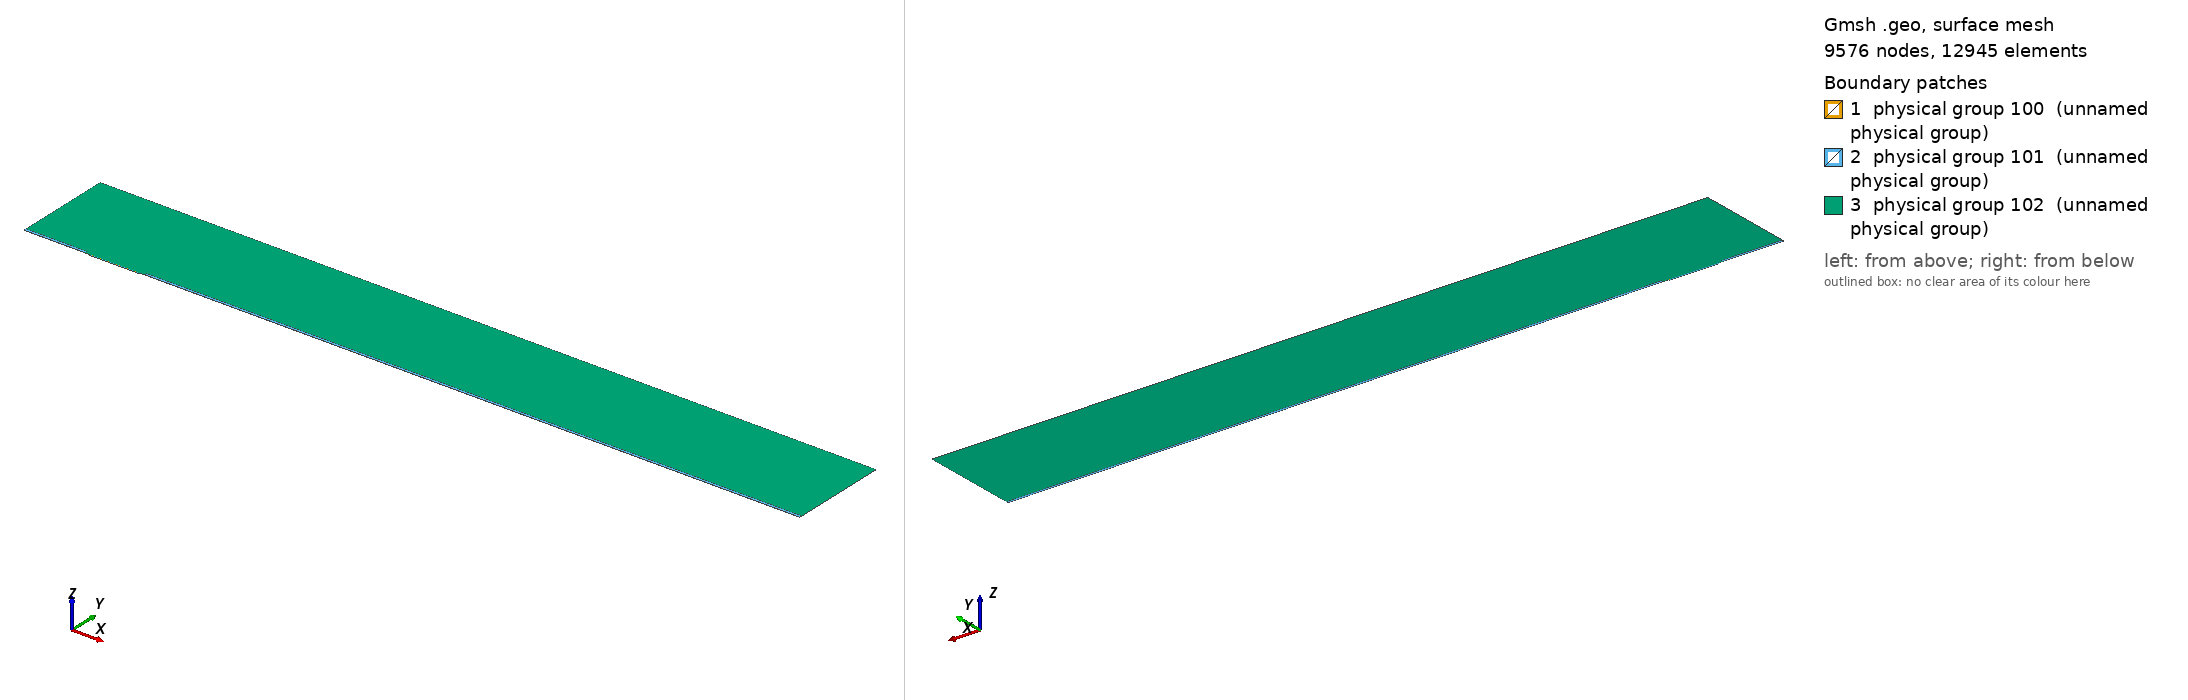

Gmsh geometry script, surface-meshed: 9576 nodes, 12945 surface elements. Boundary patches (legend numbers): 1 physical group 100 (unnamed physical group), 2 physical group 101 (unnamed physical group), 3 physical group 102 (unnamed physical group). Left view from above one corner, right view from below the opposite corner. Legend entries are the model's physical surfaces. The drawing asked Gmsh for element sizes between 1% and 20% of the model's largest extent; the script's own settings can give other sizes.

=== mesh.geo (drawn) ===
// Macro parameters
deltaStar = 1;
D = 1.5 * deltaStar; // depth of the gap 
W = 75 * deltaStar; // width of the gap
r = 8; // length of non-constant quads upstream and downstream of the gap
s = 8; // length of non-constant quads left and right inside the gap
BL = 0.25 * deltaStar; // height of the second layer of quad elements
BL_upper = 3.5 * deltaStar; // height of the third layer of quad elements
x0 = 100 * deltaStar; // x distance from inflow to gap
lengthOutflow = 1000 * deltaStar; // length after the gap
x3 = W + lengthOutflow; // last point of the domain
height = 150 * deltaStar; // height of the triangular region
triagHeightRegion_inflow = height - BL - BL_upper; // height of the triangular region

// Micro parameters
dx = 0.05; // dx of square elements near the leading and trailing edge of the gap (most resolution-demanding points in the domain)
size_triag_v_top = 32; // size of the elements in the upper triangular region

// All the value below are between 0 and 1. =1  means the elements are all equal in size. Avoid using values very close to 1, because we dividing by log(p) in the formula.
dy_in_v_right = 1.5; // heighest quad in the upper layer of quads, in the right part of the gap
dy_in_v_left = 1.75; // heighest quad in the upper layer of quads, in the left part of the gap
//p_in_v_right = (W / 2 - dy_in_v_right) / (W / 2 - dx); // densitiy concentration of elements inside the gap, vertically, near the right wall.
//p_in_v_left = (W / 2 - dy_in_v_left) / (W / 2 - dx); // densitiy concentration of elements inside the gap, vertically, near the left wall.
// fit (check the file scripts/fit_gmsh.py for more details)
p_in_v_left = 1.04645449 - 0.72589797/(W - 5.47760158)^0.49073995; // densitiy concentration of elements inside the gap, vertically, near the left wall.
p_in_v_right = 1.01007546 - 1.01562315/(W - 1.82092136)^0.74948754; // densitiy concentration of elements inside the gap, vertically, near the right wall.
p_in_h = 0.9; // densitiy concentration of elements inside the gap, horizontally. 

p_out_h = 0.5; // densitiy concentration of elements outside the gap, horizontally.
p_out_h_upper = 0.4; // densitiy concentration of elements outside the gap, horizontally on the upper layer of quads
p_out_v_inflow_dense = 0.8; // densitiy concentration of elements outside the gap, vertically, near the inflow and the gap
p_out_v_inflow_sparse = 0.99; // densitiy concentration of elements outside the gap, vertically, near the inflow and far from the gap
p_out_v_outflow_dense = 0.9; // densitiy concentration of elements outside the gap, vertically, near the outflow and the gap
p_out_v_outflow_sparse = 0.995; // densitiy concentration of elements outside the gap, vertically, near the outflow and far from the gap
p_triag_h_inflow = 0.8; // densitiy concentration of elements in the triangular region of the domain, horizontally.
p_triag_h_outflow = p_triag_h_inflow; // densitiy concentration of elements in the triangular region of the domain, horizontally.

enlarge_triag_inflow = 1.1; // heigher the value, larger the elements in the triangular region near the inflow
enlarge_triag_outflow = 1.1; // heigher the value, larger the elements in the triangular region near the outflow

// Automated parameters 
a_in_v_right = dx / (W / 2);
a_in_v_left = dx / (W / 2);
a_in_h = dx / (D / 2);
a_out_h = dx / BL;
a_out_v_inflow_dense = dx / r;
a_out_v_outflow_dense = dx / r;

// for the derivation of the formula, see file 20250123_gmshFormula.md in the docs folder
N_in_v_right = Ceil( Log (a_in_v_right / (1 - p_in_v_right + a_in_v_right * p_in_v_right)) / Log(p_in_v_right) );
N_in_v_left = Ceil( Log (a_in_v_left / (1 - p_in_v_left + a_in_v_left * p_in_v_left)) / Log(p_in_v_left) );
N_in_h = Ceil( Log (a_in_h / (1 - p_in_h + a_in_h * p_in_h)) / Log(p_in_h) );
N_out_h = Ceil( Log (a_out_h / (1 - p_out_h + a_out_h * p_out_h)) / Log(p_out_h) ) + 1; // + 1 is to correct the fact that the distance is too small to properly approximate the dx length
N_out_v_inflow_dense = Ceil( Log (a_out_v_inflow_dense / (1 - p_out_v_inflow_dense + a_out_v_inflow_dense * p_out_v_inflow_dense)) / Log(p_out_v_inflow_dense) );
N_out_v_outflow_dense = Ceil( Log (a_out_v_outflow_dense / (1 - p_out_v_outflow_dense + a_out_v_outflow_dense * p_out_v_outflow_dense)) / Log(p_out_v_outflow_dense) );

p_for_a_out_v_inflow_sparse_computation = p_out_v_inflow_dense;
p_for_a_out_v_outflow_sparse_computation = (p_out_v_outflow_dense + p_out_v_outflow_dense) / 2;
a_out_v_inflow_sparse = r / (x0 - r) * (1 - p_for_a_out_v_inflow_sparse_computation) / (1 - p_for_a_out_v_inflow_sparse_computation^(N_out_v_inflow_dense + 1));
a_out_v_outflow_sparse = r / (lengthOutflow - r) * (1 - p_for_a_out_v_outflow_sparse_computation) / (1 - p_for_a_out_v_outflow_sparse_computation^(N_out_v_outflow_dense + 1));

N_out_v_inflow_sparse = Ceil( Log(a_out_v_inflow_sparse / (1 - p_out_v_inflow_sparse + a_out_v_inflow_sparse * p_out_v_inflow_sparse)) / Log(p_out_v_inflow_sparse) );
N_out_v_outflow_sparse = Ceil( Log(a_out_v_outflow_sparse / (1 - p_out_v_outflow_sparse + a_out_v_outflow_sparse * p_out_v_outflow_sparse)) / Log(p_out_v_outflow_sparse) );


// second layer of quads
a_out_h_upper = (BL) / (BL_upper) * (1 - p_out_h) / (1 - p_out_h^(N_out_h + 1));
N_out_h_upper = Ceil( Log(a_out_h_upper / (1 - p_out_h_upper + a_out_h_upper * p_out_h_upper)) / Log(p_out_h_upper) );

// ---------------------------
// for triangular region
// ---------------------------
a_triag_h_inflow = (BL_upper) / (triagHeightRegion_inflow) * (1 - p_out_h_upper) / (1 - p_out_h_upper^(N_out_h_upper + 1));
a_triag_h_outflow = a_triag_h_inflow;
N_triag_v_top = Ceil( (x3 + x0) / size_triag_v_top ); // we assume p_triag_v = 1, otherwise the formula is different
N_triag_h_inflow = Ceil( Log(a_triag_h_inflow / (1 - p_triag_h_inflow + a_triag_h_inflow * p_triag_h_inflow)) / Log(p_triag_h_inflow) );
N_triag_h_outflow = Ceil( Log(a_triag_h_outflow / (1 - p_triag_h_outflow + a_triag_h_outflow * p_triag_h_outflow)) / Log(p_triag_h_outflow) );
N_triag_h_inflow = Ceil( N_triag_h_inflow / enlarge_triag_inflow );
N_triag_h_outflow = Ceil( N_triag_h_outflow / enlarge_triag_outflow );

Point(1) = {-x0, 0, 0};
Point(2) = {0,0,0};
Point(3) = {0,-D,0};
Point(4) = {W,-D,0};
Point(5) = {W,0,0};
Point(6) = {x3,0,0};
Point(8) = {x3,height,0};
Point(7) = {x3,BL,0};
Point(9) = {-x0,height,0};
Point(10) = {-x0,BL,0};
Point(11) = {0,BL,0};
Point(12) = {W,BL,0};
Point(13) = {W/2,0,0};
Point(14) = {W/2,BL,0};
Point(15) = {0,-D/2,0};
Point(16) = {W/2,-D,0};
Point(17) = {W,-D/2,0};
Point(18) = {-r,0,0};
Point(19) = {-r,BL,0};
Point(20) = {W + r,0,0};
Point(21) = {W + r,BL,0};
Point(22) = {-x0,BL+BL_upper,0};
Point(23) = {-r,BL+BL_upper,0};
Point(24) = {W + r,BL+BL_upper,0};
Point(25) = {x3,BL+BL_upper,0};

Line(1) = {1,18};
Line(2) = {2,15};
Line(3) = {3,16};
Line(4) = {4,17};
Line(5) = {5,20};
Line(6) = {6,7};
Line(7) = {7,25};
Line(8) = {8,9};
Line(9) = {9,22};
Line(10) = {10,19};
Line(11) = {10,1};
Line(12) = {11,14};
Line(13) = {12,21};
Line(14) = {2,13};
Line(15) = {15,3};
Line(16) = {16,4};
Line(17) = {17,5};
Line(18) = {13,5};
Line(19) = {14,12};
Line(20) = {18,2};
Line(21) = {20,6};
Line(22) = {21,7};
Line(23) = {19,11};
Line(24) = {22,10};
Line(25) = {25,8};
Line(26) = {25,24};
Line(27) = {22,23};
Line(28) = {23,19};
Line(29) = {24,21};

// outer quads
Curve Loop(1) = {5, 21, 6, -22, -13, -19, -12, -23, -10, 11, 1, 20, 14, 18};
Plane Surface(1) = {1};

// inside gap
Curve Loop(2) = {2, 15, 3, 16, 4, 17, -18, -14};
Plane Surface(2) = {2};

// triangular region
Curve Loop(3) = {23, 12, 19, 13, -29, -26, 25, 8, 9, 27, 28};
Plane Surface(3) = {3};

// 3rd layer of quads
Curve Loop(4) = {-24, 27, 28,-10};
Curve Loop(5) = {-29, -26, -7, -22};

Plane Surface(4) = {4};
Plane Surface(5) = {5};


// This defines the surfaces that will be meshed with quad elements
Transfinite Surface {1} = {1, 6, 7, 10};
Transfinite Surface {2} = {3, 4, 5, 2}; // number '2' must match the number '2' of plane surface
Transfinite Surface {4} = {19, 23, 22, 10};
Transfinite Surface {5} = {7, 25, 24, 21};

Transfinite Curve {18, 16, 19} = N_in_v_right Using Progression p_in_v_right;
Transfinite Curve {-14, -3, -12} = N_in_v_left Using Progression p_in_v_left;

Transfinite Curve {-2, 15, 17, -4} = N_in_h Using Progression p_in_h;


Transfinite Curve {11, -6} = N_out_h Using Progression p_out_h;
Transfinite Curve {24, 28, 29, -7} = N_out_h_upper Using Progression p_out_h_upper;
Transfinite Curve {10, 1, 27} = N_out_v_inflow_sparse Using Progression p_out_v_inflow_sparse;
Transfinite Curve {20, 23} = N_out_v_inflow_dense Using Progression p_out_v_inflow_dense;
Transfinite Curve {-21, -22, 26} = N_out_v_outflow_sparse Using Progression p_out_v_outflow_sparse;
Transfinite Curve {-5, -13} = N_out_v_outflow_dense Using Progression p_out_v_outflow_dense;

Recombine Surface {1, 2, 4, 5};

// for triangluar region
Transfinite Curve {8} = N_triag_v_top Using Progression 1;
Transfinite Curve {-25} = N_triag_h_outflow Using Progression p_triag_h_outflow;
Transfinite Curve {9} = N_triag_h_inflow Using Progression p_triag_h_inflow;


// defining boundary
Physical Curve(1) = {9,24,11}; // inlet
Physical Curve(2) = {7,25,6}; // outlet
Physical Curve(3) = {8}; // top
Physical Curve(4) = {1, 20, 2, 15, 3, 16, 4, 17, 5, 21}; // wall


Physical Surface(100) = {1};
Physical Surface(101) = {2, 4, 5};
Physical Surface(102) = {3};
